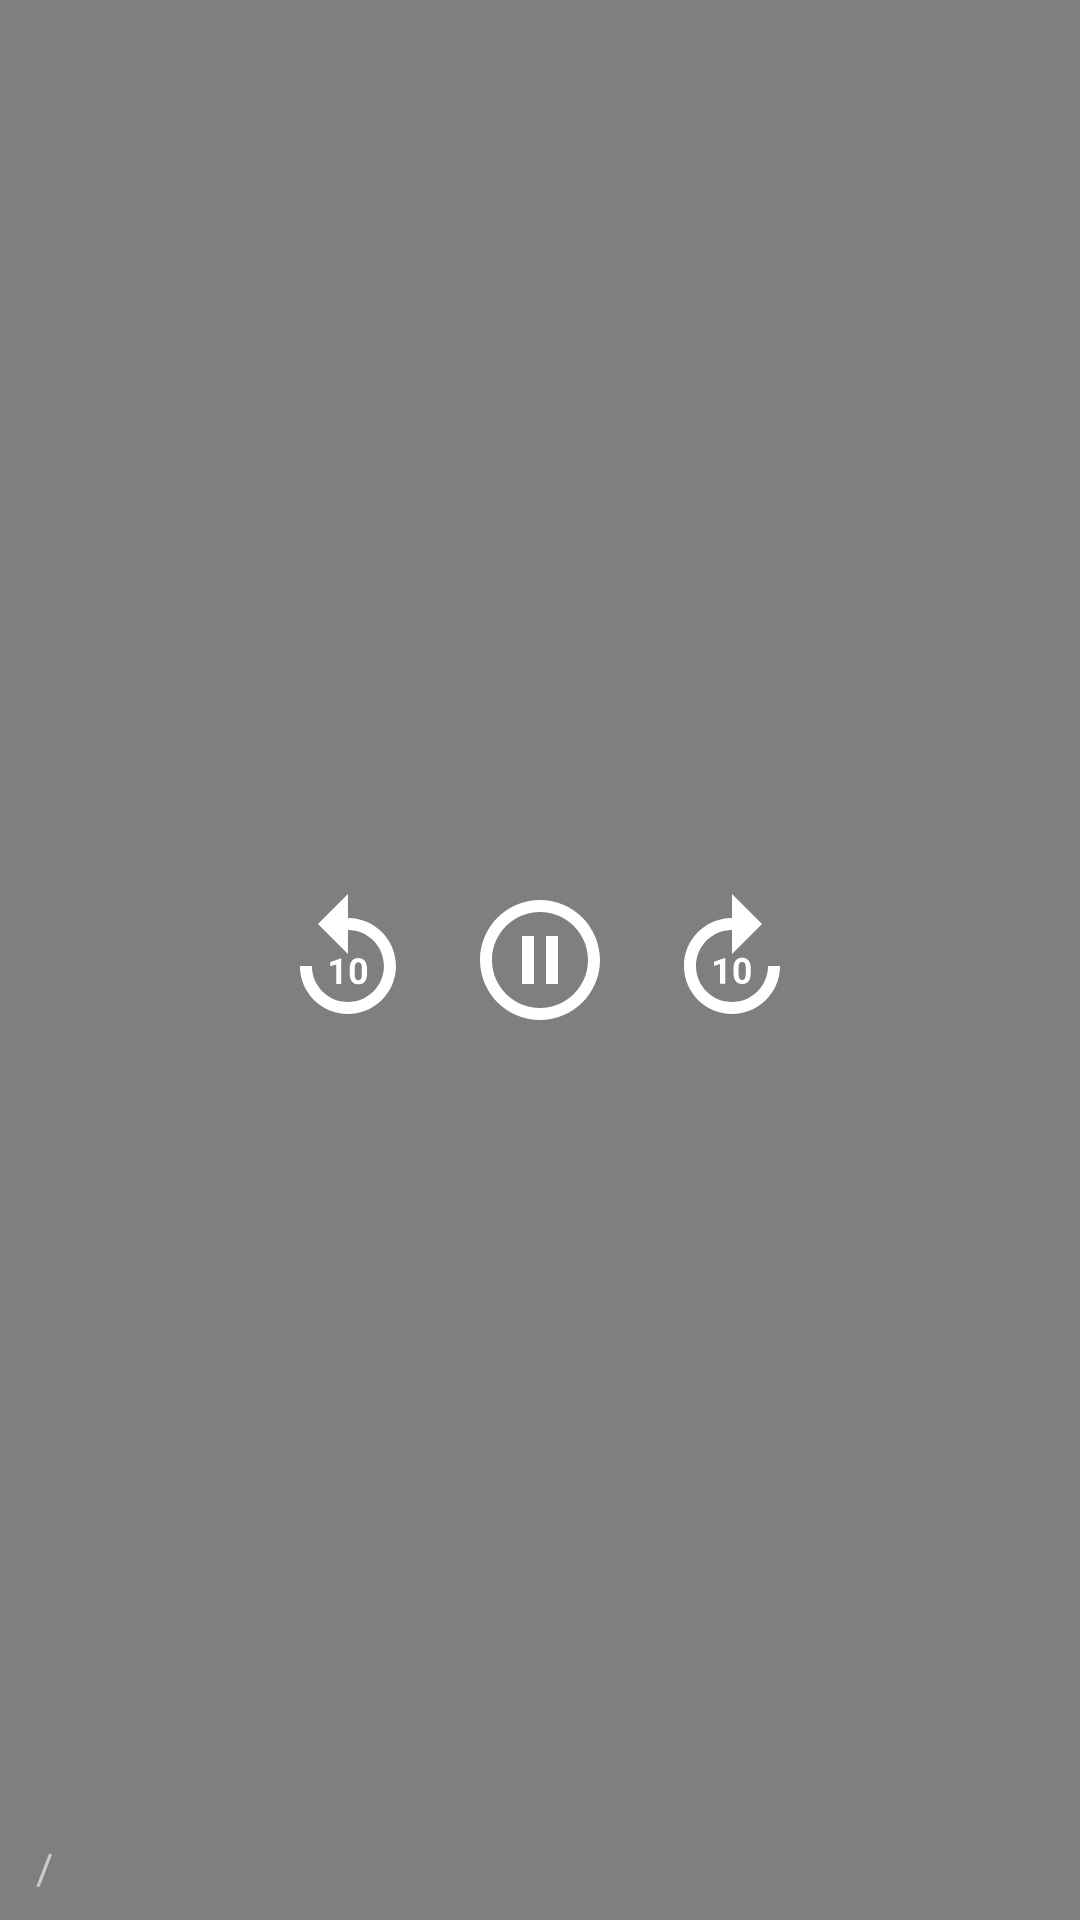

Android layout source for this screen:
<!-- AndroidManifest.xml: application theme Theme.DigiDonors -->
<!-- res/layout/custom_controller.xml -->
<?xml version="1.0" encoding="utf-8"?>
<RelativeLayout xmlns:android="http://schemas.android.com/apk/res/android"
    xmlns:app="http://schemas.android.com/apk/res-auto"
    android:layout_width="match_parent"
    android:layout_height="match_parent"
    android:background="#80000000">

    <LinearLayout
        android:layout_width="wrap_content"
        android:layout_height="wrap_content"
        android:layout_centerInParent="true"
        android:orientation="horizontal">


        <ImageView
            android:id="@+id/exo_rew"
            android:layout_width="wrap_content"
            android:layout_height="wrap_content"
            android:layout_marginEnd="16dp"
            android:src="@drawable/ic_rew" />


        <ImageView
            android:id="@+id/exo_play"
            android:layout_width="wrap_content"
            android:layout_height="wrap_content"
            android:src="@drawable/ic_play" />

        <ImageView
            android:id="@+id/exo_pause"
            android:layout_width="wrap_content"
            android:layout_height="wrap_content"
            android:src="@drawable/ic_pause" />


        <ImageView
            android:id="@+id/exo_ffwd"
            android:layout_width="wrap_content"
            android:layout_height="wrap_content"
            android:layout_marginStart="16dp"
            android:src="@drawable/ic_fast" />

    </LinearLayout>

    <LinearLayout
        android:layout_width="match_parent"
        android:layout_height="wrap_content"

        android:layout_alignParentBottom="true"
        android:orientation="vertical">


        <LinearLayout
            android:layout_width="match_parent"
            android:layout_height="wrap_content"

            android:gravity="bottom"
            android:orientation="horizontal"
            android:padding="8dp">


            <TextView
                android:id="@+id/exo_position"

                android:layout_width="wrap_content"

                android:layout_height="wrap_content"
                android:textColor="@color/white" />


            <TextView

                android:layout_width="wrap_content"

                android:layout_height="wrap_content"

                android:layout_marginStart="4dp"
                android:layout_marginEnd="4dp"
                android:text="/"
                android:textColor="#CBCDC8" />

            <TextView
                android:id="@+id/exo_duration"
                android:layout_width="wrap_content"

                android:layout_height="wrap_content"
                android:layout_weight="1"
                android:textColor="#CBCDC8" />

            <ImageView
                android:id="@+id/bt_fullscreen"
                android:layout_width="wrap_content"
                android:layout_height="wrap_content"
                android:src="@drawable/ic_fullscreen" />


        </LinearLayout>










    </LinearLayout>
</RelativeLayout>
<!-- resources referenced by this layout -->
<resources>
  <color name="appThemeColor">#124c8c</color>
  <color name="white">#FFFFFFFF</color>
  <!-- drawable ic_fast (drawable) -->
  <vector xmlns:android="http://schemas.android.com/apk/res/android"
      android:width="48dp"
      android:height="48dp"
      android:tint="#FFFFFF"
      android:viewportWidth="24"
      android:viewportHeight="24">
      <path
          android:fillColor="@android:color/white"
          android:pathData="M18,13c0,3.31 -2.69,6 -6,6s-6,-2.69 -6,-6s2.69,-6 6,-6v4l5,-5l-5,-5v4c-4.42,0 -8,3.58 -8,8c0,4.42 3.58,8 8,8s8,-3.58 8,-8H18z" />
      <path
          android:fillColor="@android:color/white"
          android:pathData="M10.86,15.94l0,-4.27l-0.09,0l-1.77,0.63l0,0.69l1.01,-0.31l0,3.26z" />
      <path
          android:fillColor="@android:color/white"
          android:pathData="M12.25,13.44v0.74c0,1.9 1.31,1.82 1.44,1.82c0.14,0 1.44,0.09 1.44,-1.82v-0.74c0,-1.9 -1.31,-1.82 -1.44,-1.82C13.55,11.62 12.25,11.53 12.25,13.44zM14.29,13.32v0.97c0,0.77 -0.21,1.03 -0.59,1.03c-0.38,0 -0.6,-0.26 -0.6,-1.03v-0.97c0,-0.75 0.22,-1.01 0.59,-1.01C14.07,12.3 14.29,12.57 14.29,13.32z" />
  </vector>
  <!-- drawable ic_pause (drawable) -->
  <vector xmlns:android="http://schemas.android.com/apk/res/android"
      android:width="48dp"
      android:height="48dp"
      android:tint="#FFFFFF"
      android:viewportWidth="24"
      android:viewportHeight="24">
      <path
          android:fillColor="@android:color/white"
          android:pathData="M9,16h2L11,8L9,8v8zM12,2C6.48,2 2,6.48 2,12s4.48,10 10,10 10,-4.48 10,-10S17.52,2 12,2zM12,20c-4.41,0 -8,-3.59 -8,-8s3.59,-8 8,-8 8,3.59 8,8 -3.59,8 -8,8zM13,16h2L15,8h-2v8z" />
  </vector>
  <!-- drawable ic_rew (drawable) -->
  <vector xmlns:android="http://schemas.android.com/apk/res/android"
      android:width="48dp"
      android:height="48dp"
      android:tint="#FFFFFF"
      android:viewportWidth="24"
      android:viewportHeight="24">
      <path
          android:fillColor="@android:color/white"
          android:pathData="M11.99,5V1l-5,5l5,5V7c3.31,0 6,2.69 6,6s-2.69,6 -6,6s-6,-2.69 -6,-6h-2c0,4.42 3.58,8 8,8s8,-3.58 8,-8S16.41,5 11.99,5z" />
      <path
          android:fillColor="@android:color/white"
          android:pathData="M10.89,16h-0.85v-3.26l-1.01,0.31v-0.69l1.77,-0.63h0.09V16z" />
      <path
          android:fillColor="@android:color/white"
          android:pathData="M15.17,14.24c0,0.32 -0.03,0.6 -0.1,0.82s-0.17,0.42 -0.29,0.57s-0.28,0.26 -0.45,0.33s-0.37,0.1 -0.59,0.1s-0.41,-0.03 -0.59,-0.1s-0.33,-0.18 -0.46,-0.33s-0.23,-0.34 -0.3,-0.57s-0.11,-0.5 -0.11,-0.82V13.5c0,-0.32 0.03,-0.6 0.1,-0.82s0.17,-0.42 0.29,-0.57s0.28,-0.26 0.45,-0.33s0.37,-0.1 0.59,-0.1s0.41,0.03 0.59,0.1c0.18,0.07 0.33,0.18 0.46,0.33s0.23,0.34 0.3,0.57s0.11,0.5 0.11,0.82V14.24zM14.32,13.38c0,-0.19 -0.01,-0.35 -0.04,-0.48s-0.07,-0.23 -0.12,-0.31s-0.11,-0.14 -0.19,-0.17s-0.16,-0.05 -0.25,-0.05s-0.18,0.02 -0.25,0.05s-0.14,0.09 -0.19,0.17s-0.09,0.18 -0.12,0.31s-0.04,0.29 -0.04,0.48v0.97c0,0.19 0.01,0.35 0.04,0.48s0.07,0.24 0.12,0.32s0.11,0.14 0.19,0.17s0.16,0.05 0.25,0.05s0.18,-0.02 0.25,-0.05s0.14,-0.09 0.19,-0.17s0.09,-0.19 0.11,-0.32s0.04,-0.29 0.04,-0.48V13.38z" />
  </vector>
  <style name="Theme.DigiDonors" parent="Theme.MaterialComponents.Light.NoActionBar">
          
          <item name="colorPrimary">@color/purple_500</item>
          <item name="colorPrimaryVariant">@color/appThemeColor</item>
          <item name="colorOnPrimary">@color/white</item>
          
          <item name="colorSecondary">@color/teal_200</item>
          <item name="colorSecondaryVariant">@color/teal_700</item>
          <item name="colorOnSecondary">@color/black</item>
          
          <item name="android:statusBarColor" tools:targetApi="l">?attr/colorPrimaryVariant</item>
          
  
  
      </style>
  <color name="purple_500">#005CB2</color>
  <color name="teal_200">#FF03DAC5</color>
  <color name="teal_700">#FF018786</color>
  <color name="black">#000000</color>
</resources>
